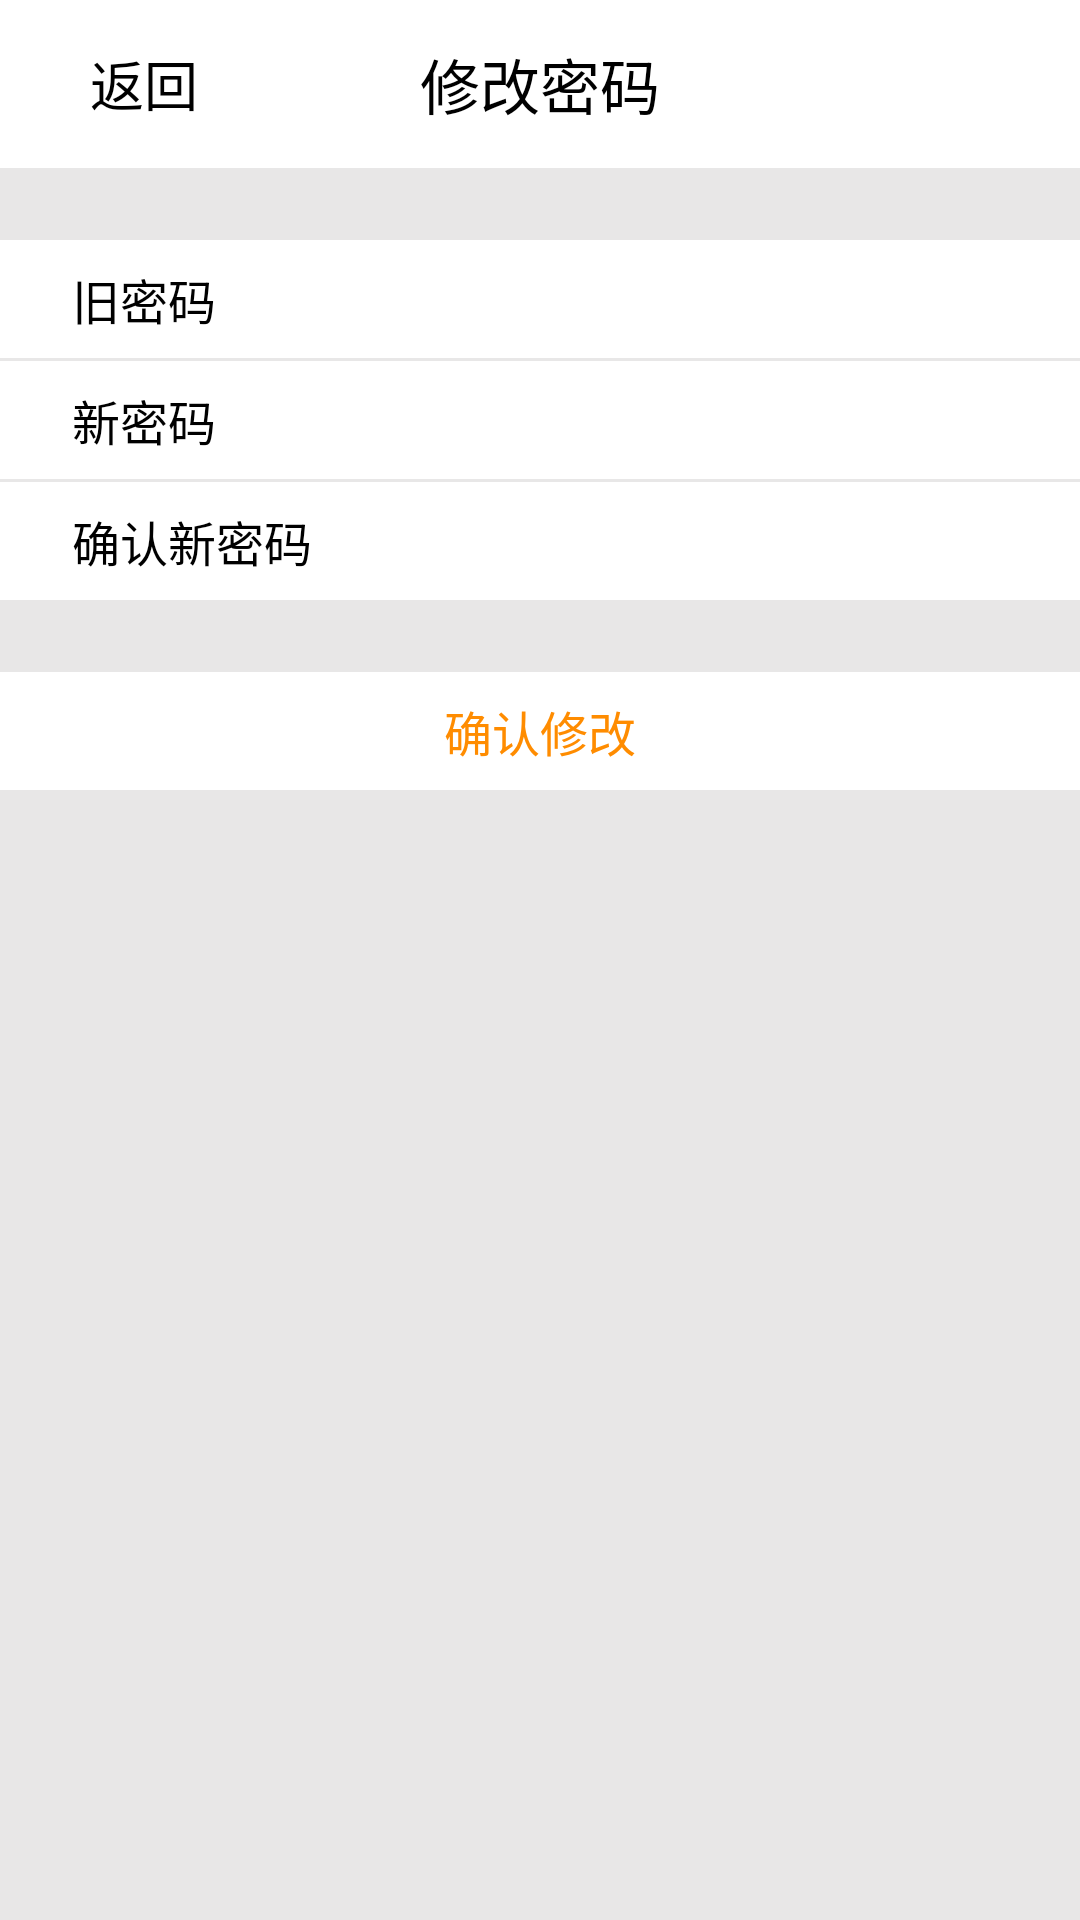

The Android layout XML behind this screen, and the referenced resources:
<!-- AndroidManifest.xml: application theme Theme.Design.Light.NoActionBar -->
<!-- res/layout/activity_change_pwd.xml -->
<?xml version="1.0" encoding="utf-8"?>
<androidx.constraintlayout.widget.ConstraintLayout
xmlns:android="http://schemas.android.com/apk/res/android" android:layout_width="match_parent"
xmlns:custom="http://schemas.android.com/apk/res-auto"
xmlns:tools="http://schemas.android.com/tools"
xmlns:app="http://schemas.android.com/apk/res-auto"
android:layout_height="match_parent"
android:background="@color/divider"
tools:context=".activity.ChangePwdActivity">>

<androidx.appcompat.widget.Toolbar
    android:id="@+id/editInfo_toolbar"
    android:layout_width="match_parent"
    android:layout_height="?attr/actionBarSize"
    android:background="@color/white"
    custom:layout_constraintTop_toTopOf="parent">

    <TextView
        android:id="@+id/btn_return"
        android:layout_width="64dp"
        android:layout_height="33dp"
        android:layout_gravity="left"
        android:layout_marginRight="20dp"
        android:gravity="center"
        android:text="返回"
        android:textColor="#000000"
        android:textSize="18sp" />

    <TextView
        android:layout_width="wrap_content"
        android:layout_height="match_parent"
        android:layout_gravity="center"
        android:gravity="center"
        android:text="修改密码"
        android:textColor="#000000"
        android:textSize="20sp"
        tools:layout_editor_absoluteX="16dp" />


</androidx.appcompat.widget.Toolbar>

<androidx.constraintlayout.widget.ConstraintLayout
    android:id="@+id/constraintLayout1"
    android:layout_width="match_parent"
    android:layout_height="wrap_content"
    android:layout_marginTop="24dp"
    android:background="@color/white"
    custom:layout_constraintEnd_toEndOf="parent"
    custom:layout_constraintStart_toStartOf="parent"
    custom:layout_constraintTop_toBottomOf="@+id/editInfo_toolbar">

    <TextView
        android:id="@+id/textView1"
        android:layout_width="wrap_content"
        android:layout_height="wrap_content"
        android:layout_marginStart="24dp"
        android:layout_marginTop="8dp"
        android:layout_marginBottom="8dp"
        android:text="旧密码"
        android:textColor="@color/black"
        android:textSize="16sp"
        app:layout_constraintBottom_toBottomOf="parent"
        app:layout_constraintStart_toStartOf="parent"
        app:layout_constraintTop_toTopOf="parent"
        app:layout_constraintVertical_bias="0.0" />

    <EditText
        android:id="@+id/pwd_old"
        android:layout_width="wrap_content"
        android:layout_height="wrap_content"
        android:layout_marginStart="120dp"
        android:background="#FFFFFF"
        android:ems="13"
        android:inputType="textPassword"
        android:textColor="@color/textView_default"
        android:textSize="16sp"
        app:layout_constraintStart_toStartOf="parent"
        custom:layout_constraintBottom_toBottomOf="parent"
        custom:layout_constraintTop_toTopOf="@+id/textView1" />

</androidx.constraintlayout.widget.ConstraintLayout>

<androidx.constraintlayout.widget.ConstraintLayout
    android:id="@+id/constraintLayout2"
    android:layout_width="match_parent"
    android:layout_height="wrap_content"
    android:layout_marginTop="1dp"
    android:background="@color/white"
    custom:layout_constraintEnd_toEndOf="parent"
    custom:layout_constraintStart_toStartOf="parent"
    custom:layout_constraintTop_toBottomOf="@+id/constraintLayout1">

    <TextView
        android:id="@+id/textView2"
        android:layout_width="wrap_content"
        android:layout_height="wrap_content"
        android:layout_marginStart="24dp"
        android:layout_marginTop="8dp"
        android:layout_marginBottom="8dp"
        android:text="新密码"
        android:textColor="@color/black"
        android:textSize="16sp"
        app:layout_constraintBottom_toBottomOf="parent"
        app:layout_constraintStart_toStartOf="parent"
        app:layout_constraintTop_toTopOf="parent"
        app:layout_constraintVertical_bias="0.0" />

    <EditText
        android:id="@+id/pwd_new"
        android:layout_width="wrap_content"
        android:layout_height="wrap_content"
        android:layout_marginStart="120dp"
        android:background="#FFFFFF"
        android:ems="13"
        android:inputType="text|textPassword"
        android:textColor="@color/textView_default"
        android:textSize="16sp"
        app:layout_constraintStart_toStartOf="parent"
        custom:layout_constraintTop_toTopOf="@+id/textView2" />

</androidx.constraintlayout.widget.ConstraintLayout>

<androidx.constraintlayout.widget.ConstraintLayout
    android:id="@+id/constraintLayout3"
    android:layout_width="match_parent"
    android:layout_height="wrap_content"
    android:layout_marginTop="1dp"
    android:background="@color/white"
    custom:layout_constraintEnd_toEndOf="parent"
    custom:layout_constraintStart_toStartOf="parent"
    custom:layout_constraintTop_toBottomOf="@+id/constraintLayout2">

    <TextView
        android:id="@+id/textView3"
        android:layout_width="wrap_content"
        android:layout_height="wrap_content"
        android:layout_marginStart="24dp"
        android:layout_marginTop="8dp"
        android:layout_marginBottom="8dp"
        android:text="确认新密码"
        android:textColor="@color/black"
        android:textSize="16sp"
        app:layout_constraintBottom_toBottomOf="parent"
        app:layout_constraintStart_toStartOf="parent"
        app:layout_constraintTop_toTopOf="parent"
        app:layout_constraintVertical_bias="0.0" />

    <EditText
        android:id="@+id/pwd_new_again"
        android:layout_width="wrap_content"
        android:layout_height="wrap_content"
        android:layout_marginStart="120dp"
        android:background="#FFFFFF"
        android:ems="13"
        android:inputType="text|textPassword"
        android:textColor="@color/textView_default"
        android:textSize="16sp"
        app:layout_constraintStart_toStartOf="parent"
        custom:layout_constraintTop_toTopOf="@+id/textView3" />

</androidx.constraintlayout.widget.ConstraintLayout>


<androidx.constraintlayout.widget.ConstraintLayout
    android:id="@+id/settings_layout_changePwd"
    android:layout_width="match_parent"
    android:layout_height="wrap_content"
    android:layout_marginTop="24dp"
    android:background="@color/white"
    custom:layout_constraintStart_toStartOf="parent"
    custom:layout_constraintTop_toBottomOf="@+id/constraintLayout3">

    <TextView
        android:id="@+id/submit"
        android:layout_width="wrap_content"
        android:layout_height="wrap_content"
        android:layout_marginTop="8dp"
        android:layout_marginBottom="8dp"
        android:text="确认修改"
        android:textColor="@color/theme_orange"
        android:textSize="16sp"
        app:layout_constraintBottom_toBottomOf="parent"
        app:layout_constraintStart_toStartOf="parent"
        app:layout_constraintTop_toTopOf="parent"
        app:layout_constraintVertical_bias="0.0"
        custom:layout_constraintEnd_toEndOf="parent" />

</androidx.constraintlayout.widget.ConstraintLayout>


</androidx.constraintlayout.widget.ConstraintLayout>
<!-- resources referenced by this layout -->
<resources>
  <color name="black">#FF000000</color>
  <color name="divider">#e8e7e7</color>
  <color name="textView_default">#888888</color>
  <color name="theme_orange">#FF8C00</color>
  <color name="white">#FFFFFFFF</color>
</resources>
